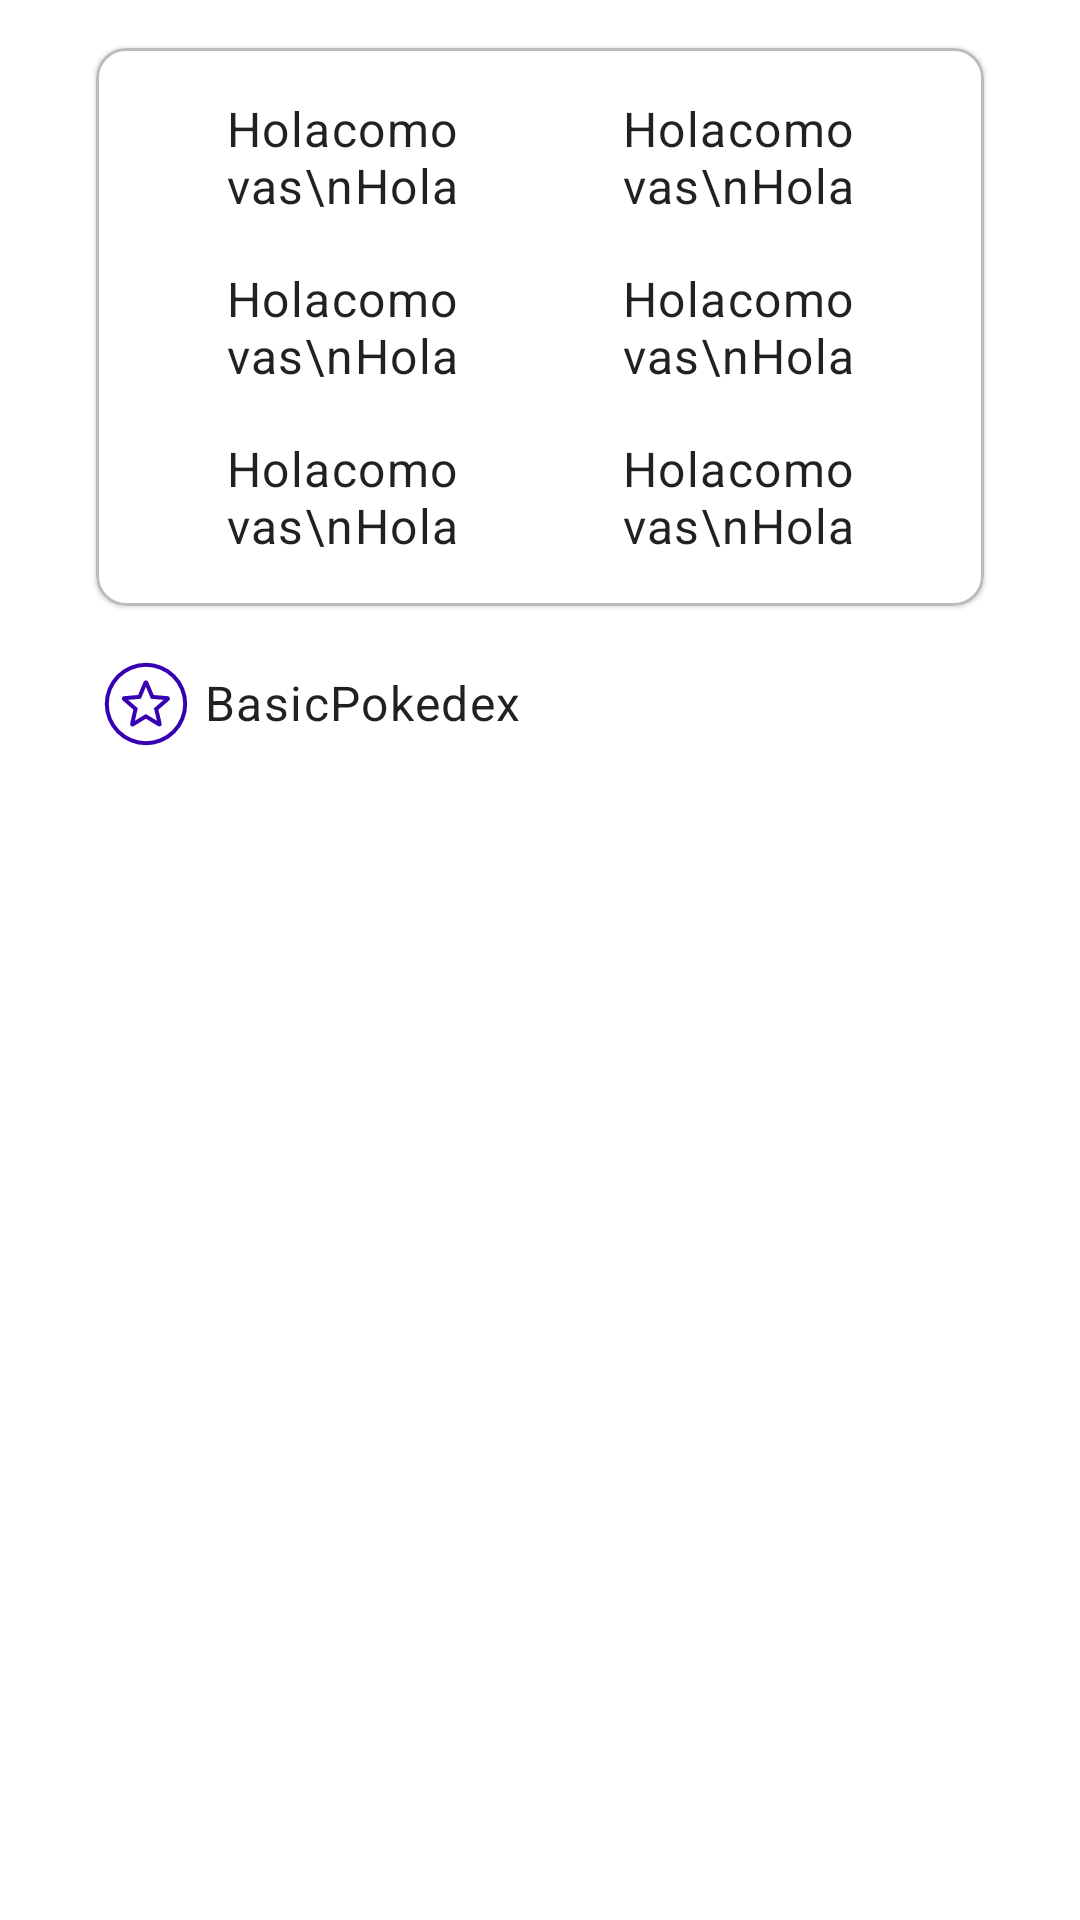

This screen was rendered from an Android layout file. Write that file and the resources it references.
<!-- AndroidManifest.xml: application theme Theme.BasicPokedex -->
<!-- res/layout/stats_pokemon.xml -->
<?xml version="1.0" encoding="utf-8"?>
<androidx.constraintlayout.widget.ConstraintLayout xmlns:android="http://schemas.android.com/apk/res/android"
    xmlns:app="http://schemas.android.com/apk/res-auto"
    xmlns:tools="http://schemas.android.com/tools"
    android:id="@+id/cons_ability"
    android:layout_width="match_parent"
    android:layout_height="match_parent">

    <com.google.android.material.card.MaterialCardView
        android:id="@+id/card_stats_pokemon"
        android:layout_width="match_parent"
        android:layout_height="0dp"
        android:layout_marginStart="32dp"
        android:layout_marginEnd="32dp"
        android:layout_marginTop="16dp"
        app:cardCornerRadius="10dp"
        app:layout_constraintEnd_toEndOf="parent"
        app:layout_constraintStart_toStartOf="parent"
        app:layout_constraintTop_toTopOf="parent"
        app:strokeColor="#bbbbbb"
        app:strokeWidth="1dp">

        <androidx.constraintlayout.widget.ConstraintLayout
            android:layout_width="match_parent"
            android:layout_height="wrap_content"
            android:layout_gravity="center_horizontal"
            android:layout_marginStart="16dp"
            android:layout_marginTop="16dp"
            android:layout_marginEnd="16dp"
            android:layout_marginBottom="16dp">


            <TextView
                android:id="@+id/hp"
                android:layout_width="0dp"
                android:layout_height="wrap_content"
                android:gravity="center"
                android:text="Holacomo vas\nHola"
                android:textAppearance="?attr/textAppearanceBody1"
                app:layout_constraintEnd_toStartOf="@+id/attack"
                app:layout_constraintStart_toStartOf="parent"
                app:layout_constraintTop_toTopOf="parent" />

            <TextView
                android:id="@+id/attack"
                android:layout_width="0dp"
                android:layout_height="wrap_content"
                android:gravity="center"
                android:text="Holacomo vas\nHola"
                android:textAppearance="?attr/textAppearanceBody1"
                app:layout_constraintEnd_toEndOf="parent"
                app:layout_constraintStart_toEndOf="@+id/hp"
                app:layout_constraintTop_toTopOf="parent" />


            <TextView
                android:id="@+id/defense"
                android:layout_width="0dp"
                android:layout_height="wrap_content"
                android:layout_marginTop="16dp"
                android:gravity="center"
                android:text="Holacomo vas\nHola"
                android:textAppearance="?attr/textAppearanceBody1"
                app:layout_constraintEnd_toStartOf="@+id/specialdefense"
                app:layout_constraintStart_toStartOf="parent"
                app:layout_constraintTop_toBottomOf="@id/hp" />


            <TextView
                android:id="@+id/specialdefense"
                android:layout_width="0dp"
                android:layout_height="wrap_content"
                android:layout_marginTop="16dp"
                android:gravity="center"
                android:text="Holacomo vas\nHola"
                android:textAppearance="?attr/textAppearanceBody1"
                app:layout_constraintEnd_toEndOf="parent"
                app:layout_constraintStart_toEndOf="@+id/defense"
                app:layout_constraintTop_toBottomOf="@id/attack" />

            <TextView
                android:id="@+id/specialattack"
                android:layout_width="0dp"
                android:layout_height="wrap_content"
                android:layout_marginTop="16dp"
                android:gravity="center"
                android:text="Holacomo vas\nHola"
                android:textAppearance="?attr/textAppearanceBody1"
                app:layout_constraintEnd_toStartOf="@+id/speed"
                app:layout_constraintStart_toStartOf="parent"
                app:layout_constraintTop_toBottomOf="@+id/defense" />


            <TextView
                android:id="@+id/speed"
                android:layout_width="0dp"
                android:layout_height="wrap_content"
                android:layout_marginTop="16dp"
                android:gravity="center"
                android:text="Holacomo vas\nHola"
                android:textAppearance="?attr/textAppearanceBody1"
                app:layout_constraintEnd_toEndOf="parent"
                app:layout_constraintStart_toEndOf="@id/specialattack"
                app:layout_constraintTop_toBottomOf="@+id/specialdefense" />


        </androidx.constraintlayout.widget.ConstraintLayout>

    </com.google.android.material.card.MaterialCardView>


    <androidx.constraintlayout.widget.ConstraintLayout
        android:layout_width="match_parent"
        android:layout_height="0dp"
        android:layout_marginTop="16dp"
        app:layout_constraintBottom_toBottomOf="parent"
        app:layout_constraintEnd_toEndOf="parent"
        app:layout_constraintStart_toStartOf="parent"
        app:layout_constraintTop_toBottomOf="@+id/card_stats_pokemon">


        <ImageView
            android:id="@+id/img_ability"
            android:layout_width="32dp"
            android:layout_height="32dp"
            android:layout_marginStart="32dp"
            android:contentDescription="@string/app_name"
            android:src="@drawable/ic_star_circle"
            app:layout_constraintStart_toStartOf="parent"
            app:layout_constraintTop_toTopOf="parent" />

        <TextView
            android:id="@+id/title_ability"
            android:layout_width="wrap_content"
            android:layout_height="wrap_content"
            android:layout_marginStart="4dp"
            android:text="@string/app_name"
            android:textAppearance="?attr/textAppearanceBody1"
            app:layout_constraintBottom_toBottomOf="@id/img_ability"
            app:layout_constraintStart_toEndOf="@+id/img_ability"
            app:layout_constraintTop_toTopOf="@id/img_ability" />

        <androidx.recyclerview.widget.RecyclerView
            android:id="@+id/rv_ability"
            android:layout_width="match_parent"
            android:layout_height="0dp"
            android:layout_marginStart="16dp"
            android:layout_marginTop="16dp"
            android:layout_marginEnd="16dp"
            android:scrollbars="vertical"
            app:layout_constraintBottom_toBottomOf="parent"
            app:layout_constraintEnd_toEndOf="parent"
            app:layout_constraintStart_toStartOf="parent"
            app:layout_constraintTop_toBottomOf="@+id/img_ability"
            tools:listitem="@layout/item_moves_abilities_pokemon" />

    </androidx.constraintlayout.widget.ConstraintLayout>


</androidx.constraintlayout.widget.ConstraintLayout>
<!-- res/layout/item_moves_abilities_pokemon.xml (included above) -->
<?xml version="1.0" encoding="utf-8"?>
<com.google.android.material.card.MaterialCardView xmlns:android="http://schemas.android.com/apk/res/android"
    xmlns:app="http://schemas.android.com/apk/res-auto"
    android:id="@+id/card_pokemon_move"
    android:layout_width="match_parent"
    android:layout_height="wrap_content"
    android:layout_marginStart="16dp"
    android:layout_marginTop="16dp"
    app:strokeColor="#bbbbbb"
    app:strokeWidth="1dp"
    android:layout_marginEnd="16dp"
    app:cardCornerRadius="10dp">

    <androidx.constraintlayout.widget.ConstraintLayout
        android:layout_width="match_parent"
        android:layout_height="wrap_content"
        android:layout_marginTop="12dp"
        android:layout_marginEnd="16dp"
        android:layout_marginBottom="12dp"
        android:layout_marginStart="16dp">

        <TextView
            android:id="@+id/text_pokemon_move_abilities"
            android:layout_width="match_parent"
            android:layout_height="match_parent"
            android:layout_gravity="start"
            android:textAppearance="?attr/textAppearanceListItem"
            android:textColor="@color/black"
            android:textSize="16sp"
            app:layout_constraintBottom_toBottomOf="parent"
            app:layout_constraintStart_toStartOf="parent"
            app:layout_constraintTop_toTopOf="parent" />



    </androidx.constraintlayout.widget.ConstraintLayout>


</com.google.android.material.card.MaterialCardView>
<!-- resources referenced by this layout -->
<resources>
  <color name="black">#FF000000</color>
  <!-- drawable ic_star_circle (drawable) -->
  <vector xmlns:android="http://schemas.android.com/apk/res/android"
      android:width="100dp"
      android:height="100dp"
      android:viewportWidth="24"
      android:viewportHeight="24">
      <path
          android:fillColor="@color/purple_700"
          android:pathData="M12.5,2.2a10.3,10.3 0,1 0,10.3 10.3A10.299,10.299 0,0 0,12.5 2.2zM12.5,21.8a9.3,9.3 0,1 1,9.3 -9.3,9.31 9.31,0 0,1 -9.3,9.3zM17.886,10.54l-3.468,-0.293 -1.365,-3.262a0.619,0.619 0,0 0,-1.155 -0.001l-1.366,3.263 -3.467,0.293a0.606,0.606 0,0 0,-0.358 1.097l2.635,2.283 -0.796,3.405a0.607,0.607 0,0 0,0.935 0.676l2.994,-1.82L15.469,18a0.727,0.727 0,0 0,0.374 0.112,0.574 0.574,0 0,0 0.34,-0.11 0.63,0.63 0,0 0,0.221 -0.68l-0.796,-3.403 2.635,-2.283a0.606,0.606 0,0 0,-0.357 -1.097zM14.497,13.56l0.73,3.124 -2.752,-1.673 -2.752,1.673 0.73,-3.124 -2.422,-2.099 3.189,-0.269 1.255,-2.997 1.255,2.997 3.189,0.27z" />
  </vector>
  <string name="app_name">BasicPokedex</string>
  <style name="Theme.BasicPokedex" parent="Theme.MaterialComponents.DayNight.DarkActionBar">
          
          <item name="colorPrimary">@color/purple_500</item>
          <item name="colorPrimaryVariant">@color/purple_700</item>
          <item name="colorOnPrimary">@color/white</item>
          
          <item name="colorSecondary">@color/teal_200</item>
          <item name="colorSecondaryVariant">@color/teal_700</item>
          <item name="colorOnSecondary">@color/black</item>
          
          <item name="android:statusBarColor" tools:targetApi="l">?attr/colorPrimaryVariant</item>
          
      </style>
  <color name="purple_700">#FF3700B3</color>
  <color name="purple_500">#FF6200EE</color>
  <color name="white">#FFFFFFFF</color>
  <color name="teal_200">#FF03DAC5</color>
  <color name="teal_700">#FF018786</color>
</resources>
